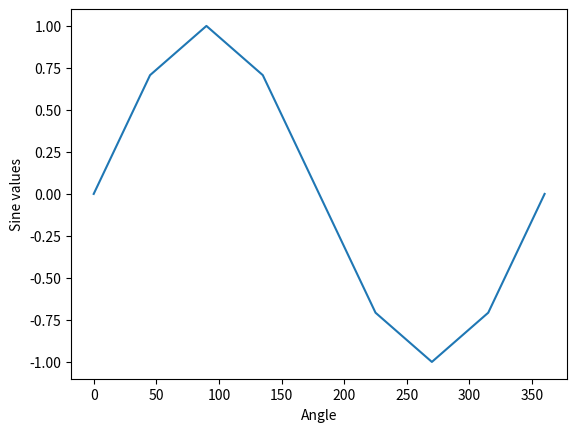
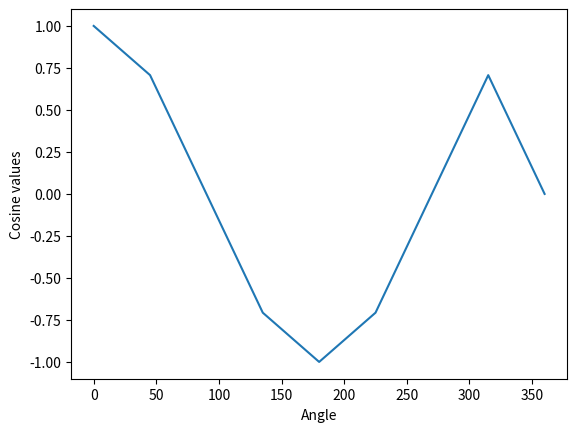

Python code for these plots, in order:

# coding: utf-8

# In[65]:

""" This is a simple module to create a sine wave"""
import math
import numpy as np
import matplotlib.pyplot as plt
x=np.array([0,45,90,135,180,225,270,315,360])
y=np.array([0,0,0,0,0,0,0,0,0],dtype=float)
z=np.array([0,0,0,0,0,0,0,0,0],dtype=float)
#print(y)
for e in range(0,8):
    #print(round(math.sin(math.radians(x[e])),3))
    y[e]=round(math.sin(math.radians(x[e])),3)
    z[e]=round(math.cos(math.radians(x[e])),3)
#print(y)
plt.xlabel("Angle")
plt.ylabel("Sine values")
plt.plot(x,y)
plt.savefig('sine.pdf', format='pdf')
plt.show()
plt.close()
plt.xlabel("Angle")
plt.ylabel("Cosine values")
plt.plot(x,z)
plt.savefig('cosine.pdf', format='pdf')
plt.show()
plt.close()
print(math.sin(math.radians(90)))
